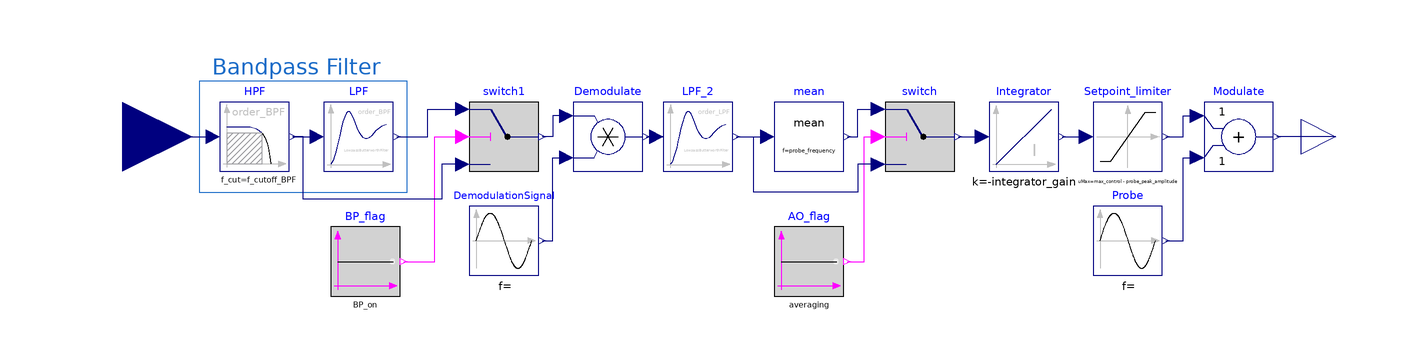

The Modelica model whose source follows is shown above as a component diagram (icons at their Placement, wires along their Line points).

model ES_ADV
  Modelica.Blocks.Continuous.LowpassButterworth LPF_2(
    f=f_cutoff_LPF,
    n=order_LPF,
    initType=Modelica.Blocks.Types.Init.SteadyState)
    annotation (Placement(transformation(extent={{-44,-10},{-24,10}})));
  parameter Real probe_peak_amplitude = 0.1 "Peak amplitude of Probe"
  annotation (Dialog(group="Basic settings"));
  parameter Modelica.SIunits.Frequency probe_frequency = 1 "Frequency of probe"
  annotation (Dialog(group="Basic settings"));
  parameter Modelica.SIunits.Angle phase_shift(displayUnit="rad") = 0 "Phase shift of the ES"
  annotation (Dialog(group="Advanced settings"));
  parameter Modelica.SIunits.Angle delay_compensation(displayUnit="rad") = 0  "Phase shift for compensating measurement delays"
  annotation (Dialog(group="Advanced settings"));
  parameter Integer order_LPF = 1 "Order of LPF"
  annotation (Dialog(group="Advanced settings"));
  parameter Modelica.SIunits.Frequency f_cutoff_LPF = 0.1 * probe_frequency "Cut-off frequency of LPF"
  annotation (Dialog(group="Advanced settings"));
  parameter Boolean BP_on = true "Activate BPF (when false only HPF)"
  annotation (Dialog(group="Advanced settings"));
  parameter Integer order_BPF = 1 "Order of BPF"
  annotation (Dialog(group="Advanced settings"));
  parameter Modelica.SIunits.Frequency f_cutoff_BPF = probe_frequency "Cut-off frequency of BPF"
  annotation (Dialog(group="Advanced settings"));
  parameter Real integrator_gain = 0.1 "Gain of integrator"
  annotation (Dialog(group="Basic settings"));
  parameter Boolean averaging = false "Activate averaging of gradient estimate"
  annotation (Dialog(group="Advanced settings"));
  parameter Real max_control = 10e30 "Maximal control signal (including probe signal)"
  annotation (Dialog(group="Advanced settings"));
  parameter Real min_control = -max_control "Minimum control signal (including probe signal)"
  annotation (Dialog(group="Advanced settings"));
  Modelica.Blocks.Math.Add Modulate(k2=+1) annotation (Placement(transformation(
        extent={{-10,-10},{10,10}},
        rotation=0,
        origin={122,0})));
  Modelica.Blocks.Sources.Sine Probe(amplitude=probe_peak_amplitude, freqHz=
        probe_frequency,
    phase=phase_shift)   annotation (Placement(transformation(
        extent={{-10,-10},{10,10}},
        rotation=0,
        origin={90,-30})));
  Modelica.Blocks.Math.Product Demodulate annotation (Placement(transformation(
        extent={{10,10},{-10,-10}},
        rotation=180,
        origin={-60,0})));
  Modelica.Blocks.Sources.Sine DemodulationSignal(             freqHz=
        probe_frequency, amplitude=2/probe_peak_amplitude,
    phase(displayUnit="rad") = phase_shift + delay_compensation)
                         annotation (Placement(transformation(
        extent={{10,10},{-10,-10}},
        rotation=180,
        origin={-90,-30})));
  Modelica.Blocks.Continuous.Filter HPF(
    analogFilter=Modelica.Blocks.Types.AnalogFilter.Butterworth,
    filterType=Modelica.Blocks.Types.FilterType.HighPass,
    f_cut=f_cutoff_BPF,
    order=order_BPF,
    gain=2)          annotation (Placement(transformation(
        extent={{-10,-10},{10,10}},
        rotation=0,
        origin={-162,0})));
  Modelica.Blocks.Continuous.Integrator Integrator(y_start=0, k=-
        integrator_gain)
    annotation (Placement(transformation(extent={{50,-10},{70,10}})));
  Modelica.Blocks.Interfaces.RealInput u annotation (Placement(transformation(
          rotation=0, extent={{-220,-20},{-180,20}})));
  Modelica.Blocks.Interfaces.RealOutput y annotation (Placement(transformation(
          rotation=0, extent={{140,-10},{160,10}}), iconTransformation(extent={{140,-10},
            {160,10}})));
  Modelica.Blocks.Logical.Switch switch
    annotation (Placement(transformation(extent={{20,-10},{40,10}})));
  Modelica.Blocks.Sources.BooleanConstant AO_flag(k=averaging)
    annotation (Placement(transformation(extent={{-12,-46},{8,-26}})));
  Modelica.Blocks.Math.Mean mean(f=probe_frequency)
    annotation (Placement(transformation(extent={{-12,-10},{8,10}})));
  Modelica.Blocks.Nonlinear.Limiter Setpoint_limiter(uMax=max_control -
        probe_peak_amplitude, uMin=min_control + probe_peak_amplitude)
    annotation (Placement(transformation(extent={{80,-10},{100,10}})));
  Modelica.Blocks.Continuous.LowpassButterworth LPF(
    f=f_cutoff_BPF,
    n=order_BPF,
    initType=Modelica.Blocks.Types.Init.SteadyState)
    annotation (Placement(transformation(extent={{-142,-10},{-122,10}})));
  Modelica.Blocks.Logical.Switch switch1
    annotation (Placement(transformation(extent={{-100,-10},{-80,10}})));
  Modelica.Blocks.Sources.BooleanConstant BP_flag(k=BP_on)
    annotation (Placement(transformation(extent={{-140,-46},{-120,-26}})));
equation
  connect(Demodulate.y, LPF_2.u)
    annotation (Line(points={{-49,-8.88178e-16},{-44,-8.88178e-16},{-44,0},{-46,
          0}},                                 color={0,0,127}));
  connect(u, HPF.u)
    annotation (Line(points={{-200,0},{-174,0}},      color={0,0,127}));
  connect(y, Modulate.y)
    annotation (Line(points={{150,0},{133,0}},            color={0,0,127}));
  connect(Probe.y, Modulate.u2)
    annotation (Line(points={{101,-30},{106,-30},{106,-6},{110,-6}},
                                                 color={0,0,127}));
  connect(DemodulationSignal.y, Demodulate.u2) annotation (Line(points={{-79,-30},
          {-76,-30},{-76,-6},{-72,-6}},        color={0,0,127}));
  connect(AO_flag.y, switch.u2)
    annotation (Line(points={{9,-36},{14,-36},{14,0},{18,0}},
                                             color={255,0,255}));
  connect(switch.y, Integrator.u)
    annotation (Line(points={{41,0},{48,0}}, color={0,0,127}));
  connect(LPF_2.y, mean.u) annotation (Line(points={{-23,0},{-14,0}},
                     color={0,0,127}));
  connect(switch.u3, mean.u) annotation (Line(points={{18,-8},{12,-8},{12,-16},
          {-18,-16},{-18,0},{-14,0}},
                         color={0,0,127}));
  connect(Integrator.y, Setpoint_limiter.u)
    annotation (Line(points={{71,0},{78,0}}, color={0,0,127}));
  connect(Setpoint_limiter.y, Modulate.u1) annotation (Line(points={{101,0},{
          106,0},{106,6},{110,6}}, color={0,0,127}));
  connect(HPF.y, LPF.u)
    annotation (Line(points={{-151,0},{-144,0}}, color={0,0,127}));
  connect(mean.y, switch.u1)
    annotation (Line(points={{9,0},{12,0},{12,8},{18,8}}, color={0,0,127}));
  connect(LPF.y, switch1.u1) annotation (Line(points={{-121,0},{-112,0},{-112,8},
          {-102,8}}, color={0,0,127}));
  connect(Demodulate.u1, switch1.y) annotation (Line(points={{-72,6},{-76,6},{-76,
          0},{-79,0}}, color={0,0,127}));
  connect(BP_flag.y, switch1.u2) annotation (Line(points={{-119,-36},{-110,-36},
          {-110,0},{-102,0}}, color={255,0,255}));
  connect(switch1.u3, HPF.y) annotation (Line(points={{-102,-8},{-108,-8},{-108,
          -18},{-148,-18},{-148,0},{-151,0}},
                                     color={0,0,127}));
  annotation (Diagram(coordinateSystem(extent={{-180,-100},{140,100}}),
        graphics={              Rectangle(extent={{-178,16},{-118,-16}},
            lineColor={28,108,200}), Text(
          extent={{-182,24},{-118,16}},
          lineColor={28,108,200},
          textString="Bandpass Filter")}),                               Icon(
        coordinateSystem(extent={{-180,-100},{140,100}})));
end ES_ADV;